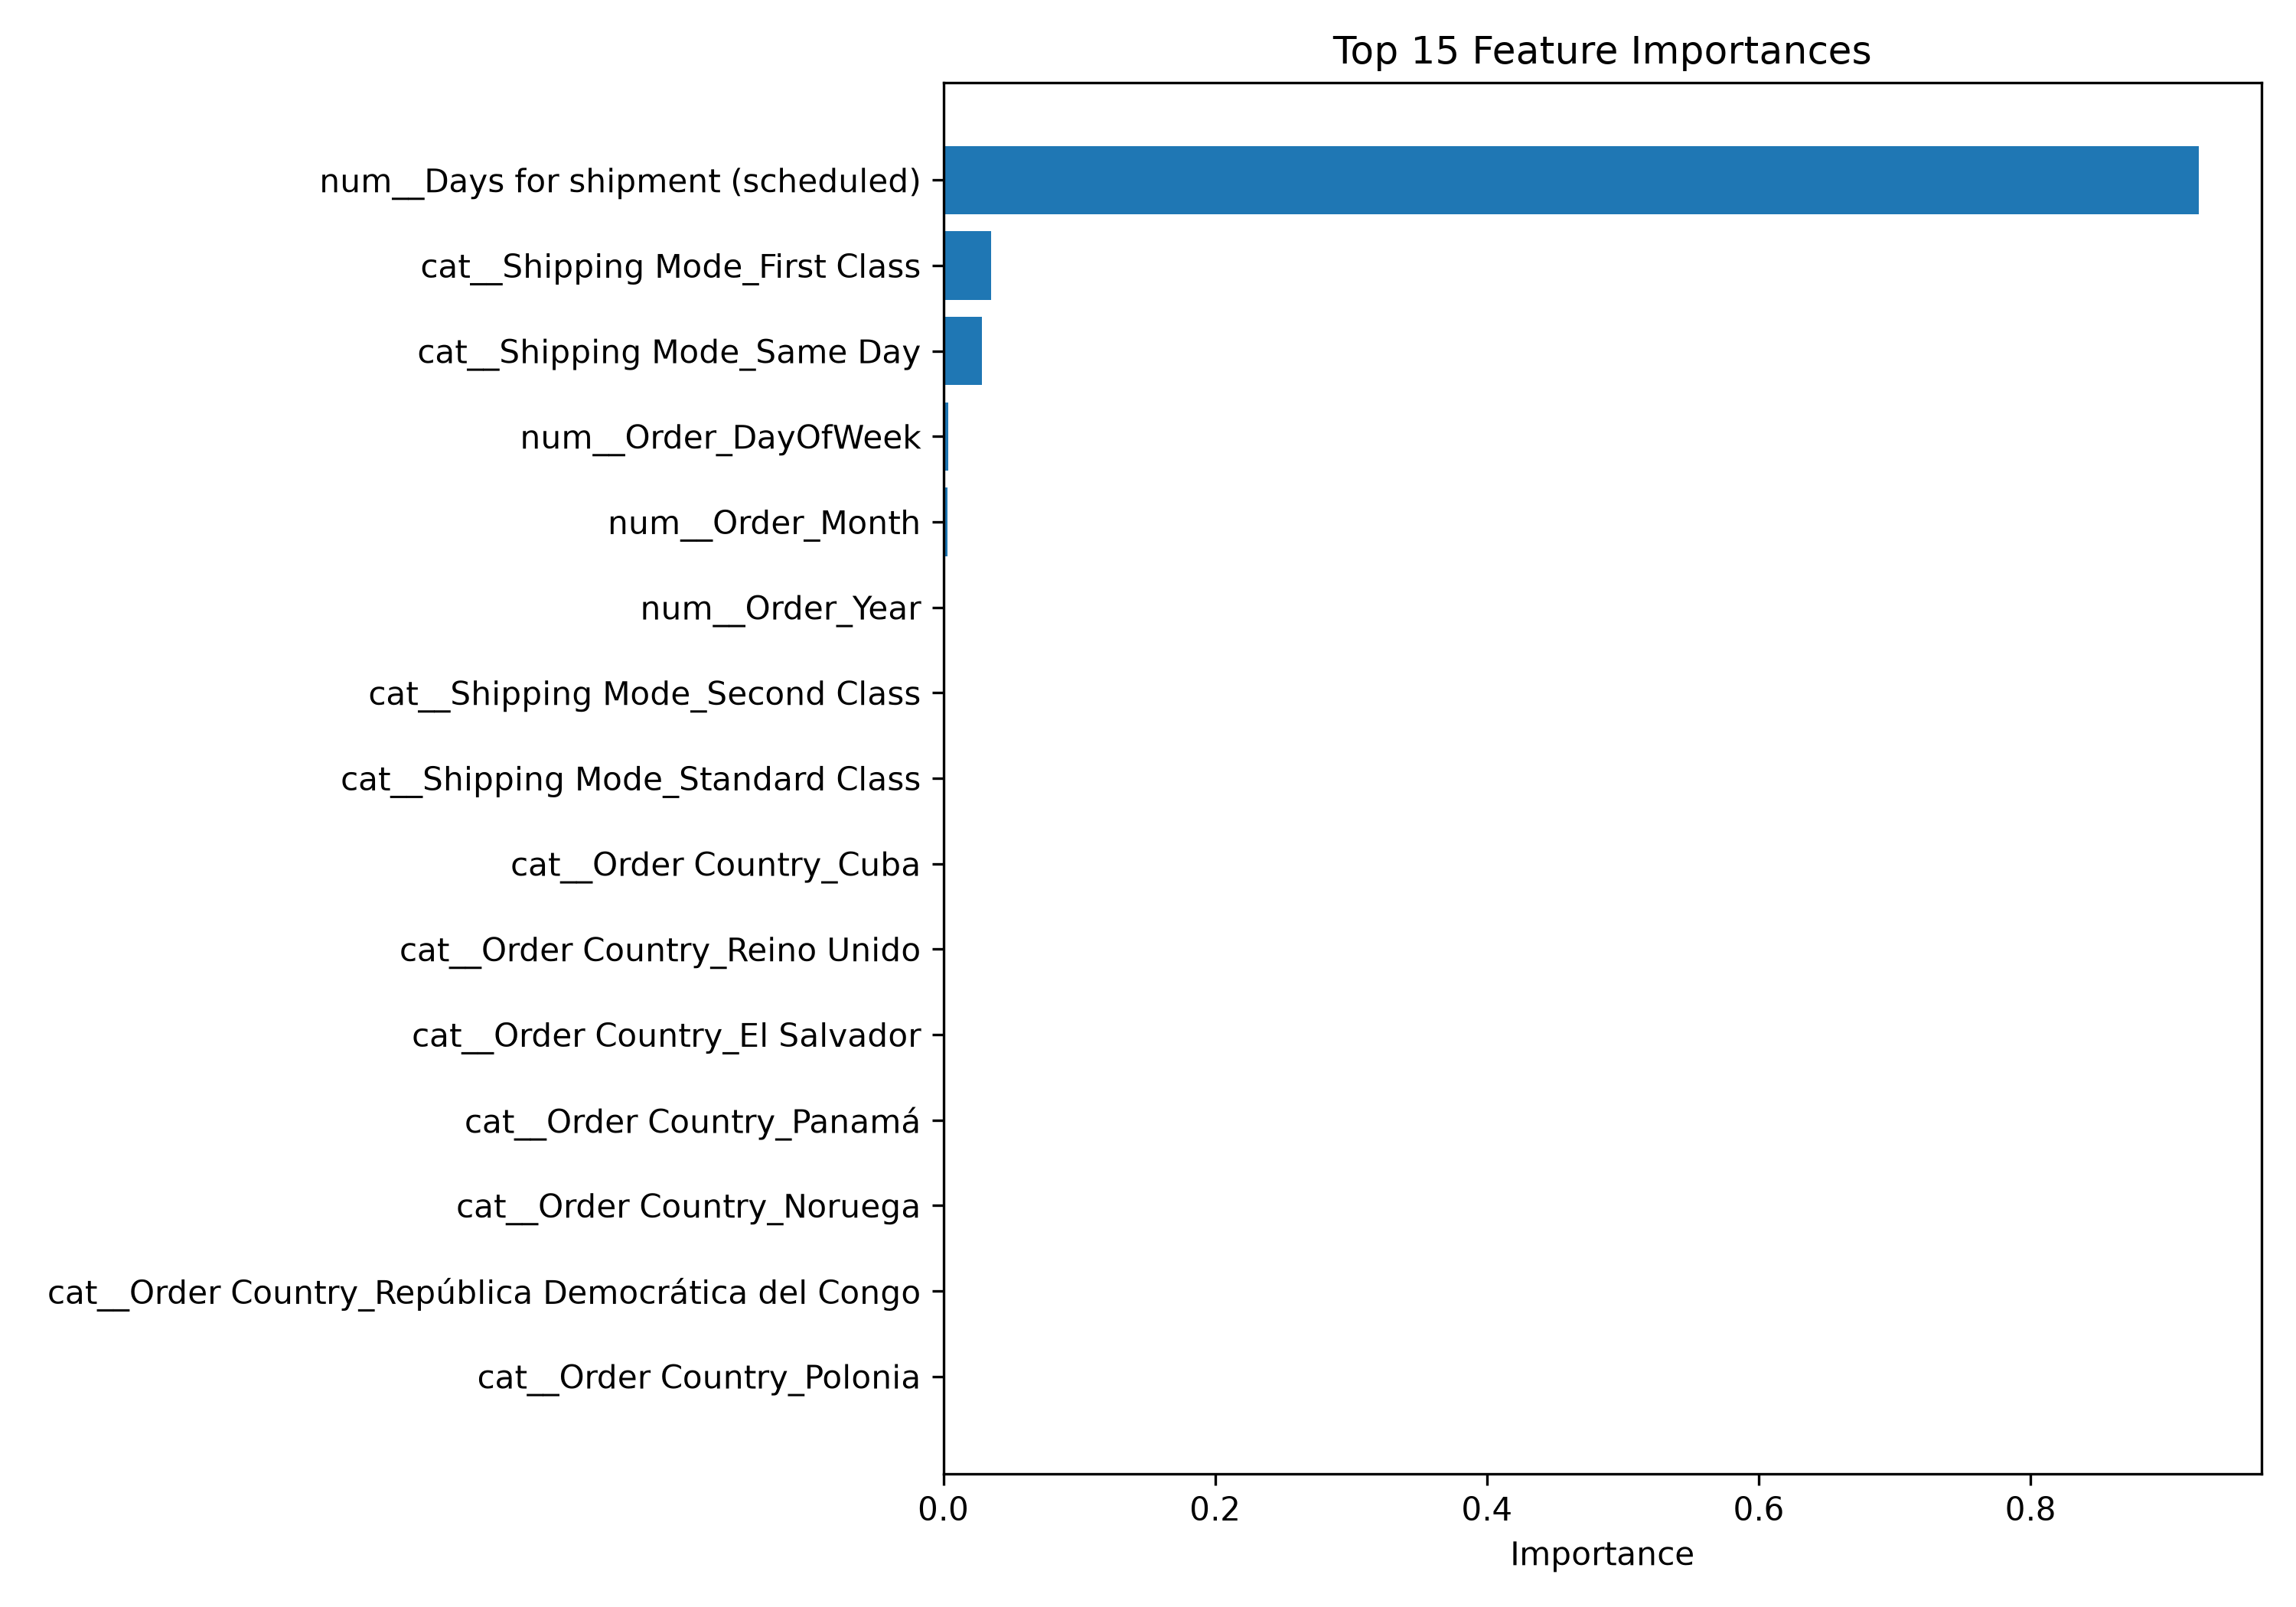

The data file committed next to this chart (first rows):
Feature, Importance
num__Days for shipment (scheduled), 0.9237
cat__Shipping Mode_First Class, 0.03499
cat__Shipping Mode_Same Day, 0.02837
num__Order_DayOfWeek, 0.003908
num__Order_Month, 0.003283
num__Order_Year, 0.0007484
cat__Shipping Mode_Second Class, 0.0004074
cat__Shipping Mode_Standard Class, 0.000376
cat__Order Country_Cuba, 0.0002011
cat__Order Country_Reino Unido, 0.0001931
cat__Order Country_El Salvador, 0.0001801
cat__Order Country_Panamá, 0.0001548
cat__Order Country_Noruega, 0.000145
cat__Order Country_República Democrática…, 0.0001204
cat__Order Country_Polonia, 0.0001153
cat__Order Country_Trinidad y Tobago, 0.0001149
cat__Order Country_Mozambique, 0.0001062
cat__Order Country_Chile, 0.0001058
cat__Order Country_Perú, 9.376308103447418e-05
cat__Order Country_Senegal, 8.37693338820276e-05
cat__Order Country_Ghana, 7.880581105519878e-05
cat__Order Country_Benín, 6.811085191563343e-05
cat__Order Region_Central Africa, 6.071074873279197e-05
cat__Order Country_Camerún, 5.05759612476794e-05
cat__Order Region_East of USA, 4.6132589152400935e-05
cat__Order Country_Moldavia, 4.527535169922021e-05
cat__Order Region_Western Europe, 4.5136146774448765e-05
cat__Order Country_Irak, 4.422309785674998e-05
cat__Order Country_Togo, 4.288599233279687e-05
cat__Order Country_Argelia, 3.9674357363981824e-05
cat__Order Country_Suecia, 3.9326519076879017e-05
cat__Order Country_Alemania, 3.875305608380568e-05
cat__Order Country_Paraguay, 3.6822036031642006e-05
cat__Order Country_Corea del Sur, 3.665028617356196e-05
cat__Order Country_Irán, 3.645271586430633e-05
cat__Order Country_Italia, 3.550861824071366e-05
cat__Order Country_Bélgica, 3.5179206275618524e-05
cat__Order Region_Southern Africa, 3.445521270545333e-05
cat__Order Country_Países Bajos, 3.436529397878194e-05
cat__Order Region_Northern Europe, 3.3162563366195517e-05
cat__Order Country_Angola, 3.222631849815705e-05
cat__Order Country_Hungría, 3.218468785517796e-05
cat__Order Country_Canada, 3.181023117684141e-05
cat__Order Country_Francia, 3.143342681922795e-05
cat__Order Country_Venezuela, 3.1320389472351144e-05
cat__Order Country_India, 3.020989213146072e-05
cat__Order Country_Portugal, 2.9691592431720716e-05
cat__Order Region_Central Asia, 2.8688734151158703e-05
cat__Order Country_Argentina, 2.8660306867645068e-05
cat__Order Country_Pakistán, 2.7512787956833943e-05
cat__Order Country_Haití, 2.6955367423200018e-05
cat__Order Country_Suiza, 2.6301274130883918e-05
cat__Order Country_Sudán, 2.597852181591857e-05
cat__Order Region_West of USA, 2.53284799672458e-05
cat__Order Country_Austria, 2.5303200235474802e-05
cat__Order Region_South of  USA, 2.503165351064744e-05
cat__Order Region_Canada, 2.3997038565228408e-05
cat__Order Region_South America, 2.3304048189720456e-05
cat__Order Region_Southeast Asia, 2.2476143911102737e-05
cat__Market_LATAM, 2.2302631581620544e-05
... 140 more rows
